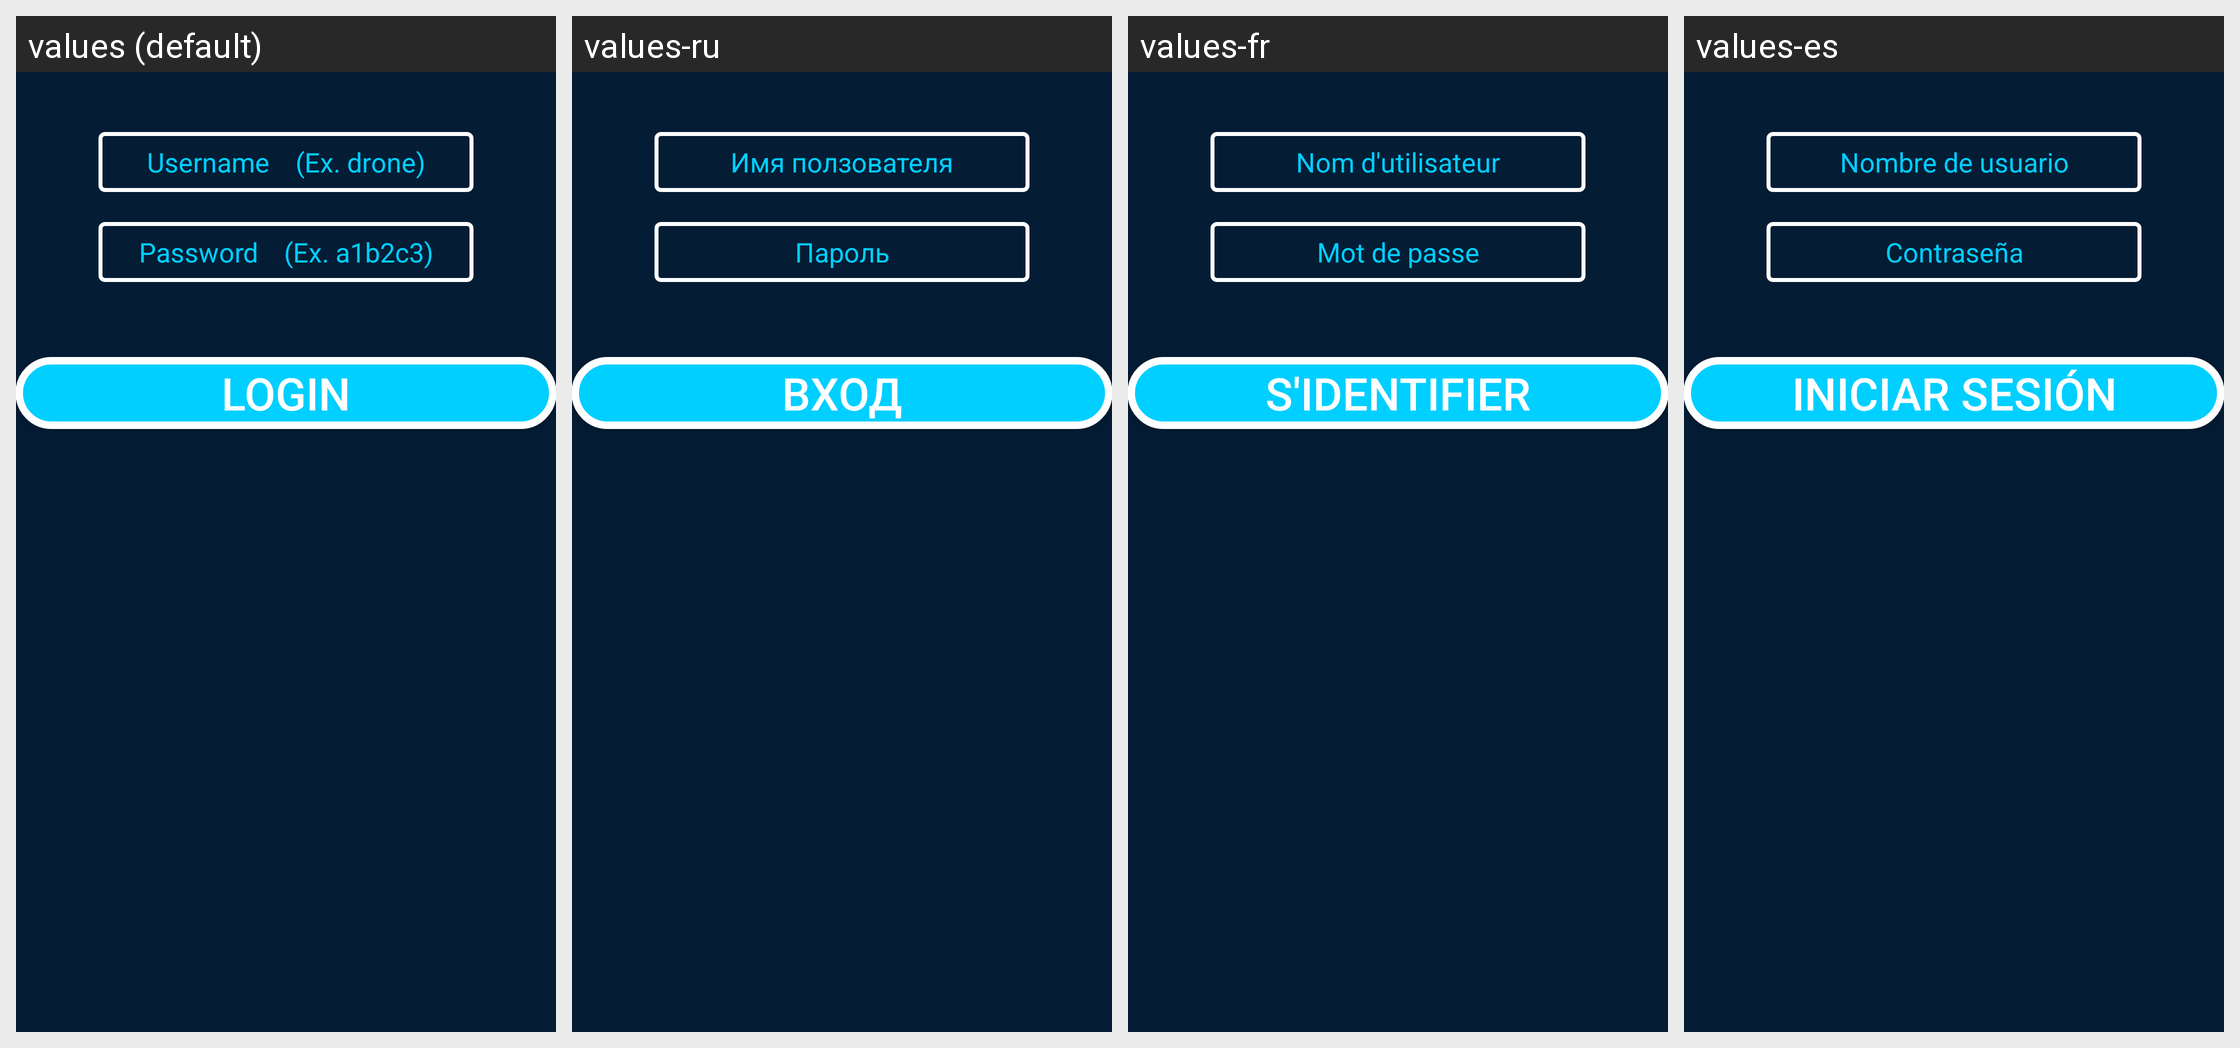

The same Android screen rendered under several of its app's locales, left to right. List the strings drawn on it with the default value and each locale's translation.
Android screen res/layout/activity_login.xml rendered under 4 locales, left to right: values (default), values-ru, values-fr, values-es. Device: Nexus 5 (rendered at 1080×1920; each locale shown at half size, 540×960, under a caption strip naming it); theme AppTheme.
Strings drawn on this screen, with the default value and each locale's value (text and hints the layout hard-codes, and strings that could not be matched under every locale, appear in the picture but are not listed):

hint1
  values: Username    (Ex. drone)
  values-ru: Имя ползователя
  values-fr: Nom d'utilisateur
  values-es: Nombre de usuario

hint2
  values: Password    (Ex. a1b2c3)
  values-ru: Пароль
  values-fr: Mot de passe
  values-es: Contraseña

loginText
  values: Login
  values-ru: Вход
  values-fr: S'identifier
  values-es: Iniciar sesión
